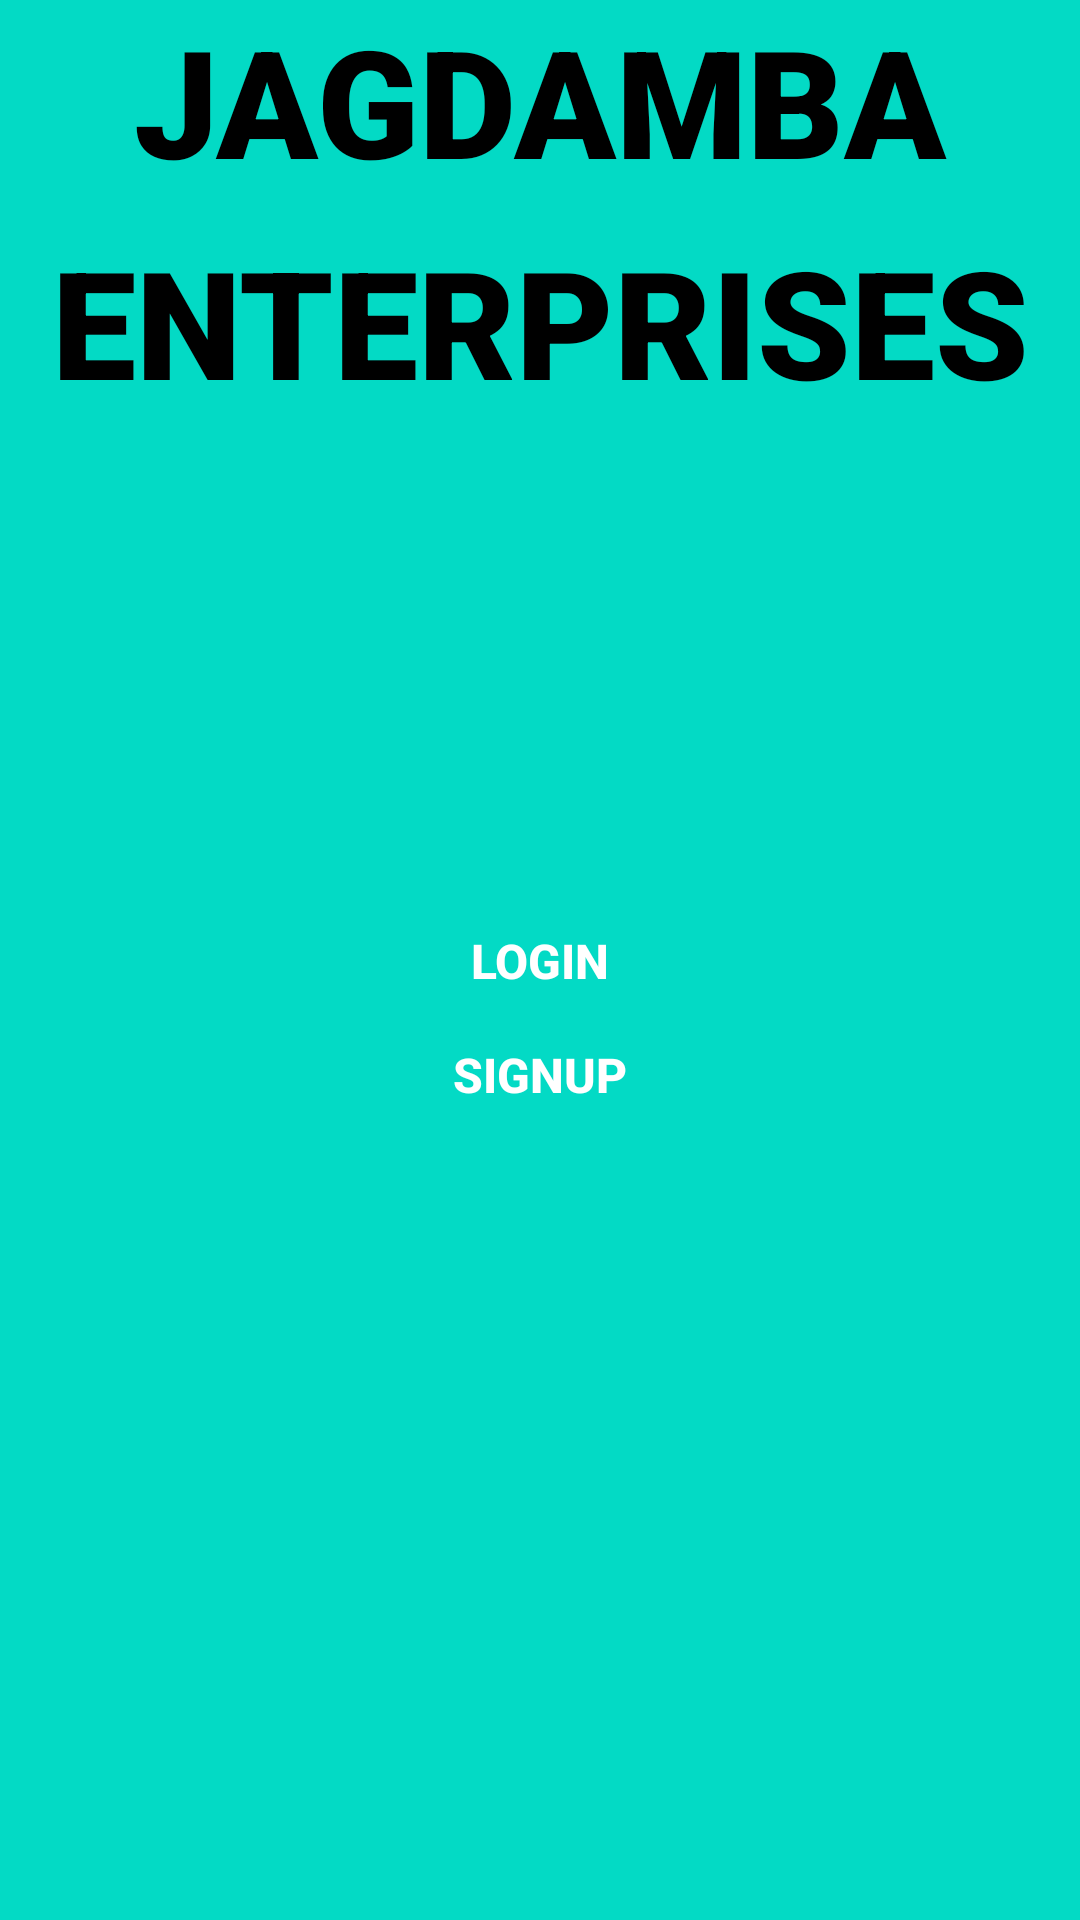

This screen was rendered from an Android layout file. Write that file and the resources it references.
<!-- AndroidManifest.xml: activity theme Theme.AppCompat.NoActionBar -->
<!-- res/layout/activity_login.xml -->
<?xml version="1.0" encoding="utf-8"?>
<androidx.constraintlayout.widget.ConstraintLayout
    xmlns:android="http://schemas.android.com/apk/res/android"
    xmlns:app="http://schemas.android.com/apk/res-auto"
    xmlns:tools="http://schemas.android.com/tools"
    android:layout_width="match_parent"
    android:layout_height="match_parent"
    tools:context=".LoginActivity">


    <TextView
        android:id="@+id/text"
        android:layout_width="match_parent"
        android:layout_height="match_parent"
        android:background="@color/teal_200"
        android:fontFamily="sans-serif-black"
        android:lineSpacingExtra="15dp"
        android:text="JAGDAMBA ENTERPRISES"
        android:textAlignment="center"
        android:textColor="@color/black"
        android:textSize="50dp"
        app:layout_constraintBottom_toBottomOf="parent"
        app:layout_constraintEnd_toEndOf="parent"
        app:layout_constraintHeight_percent="0.2"
        app:layout_constraintStart_toStartOf="parent"
        app:layout_constraintTop_toTopOf="parent" />

    <androidx.constraintlayout.widget.ConstraintLayout
        android:id="@+id/constraint"
        android:layout_width="match_parent"
        android:layout_height="0dp"
        android:background="@drawable/vie_bg"
        app:layout_constraintBottom_toBottomOf="parent"
        app:layout_constraintEnd_toEndOf="parent"
        app:layout_constraintHeight_percent="0.8"
        app:layout_constraintStart_toStartOf="parent"
        app:layout_constraintTop_toTopOf="parent"
        app:layout_constraintVertical_bias="1">


        <Button
            android:id="@+id/login"
            android:layout_width="0dp"
            android:layout_height="wrap_content"
            android:layout_marginLeft="100dp"
            android:layout_marginRight="100dp"
            android:background="@drawable/button_bg"
            android:textColor="@color/white"

            android:text="login"
            android:onClick="openLoginPage"
            android:textSize="16sp"
            android:textStyle="bold"
            app:layout_constraintBottom_toBottomOf="parent"
            app:layout_constraintEnd_toEndOf="parent"
            app:layout_constraintStart_toStartOf="parent"
            app:layout_constraintTop_toTopOf="parent"
            app:layout_constraintVertical_bias="0.363" />

        <Button
            android:id="@+id/signup"
            android:layout_width="0dp"
            android:layout_height="wrap_content"
            android:layout_marginLeft="100dp"
            android:layout_marginRight="100dp"
            android:layout_marginBottom="268dp"
            android:background="@drawable/button_bg"
            android:textColor="@color/white"

            android:text="signup"
            android:onClick="openSignupPage"
            android:textSize="16sp"
            android:textStyle="bold"
            app:layout_constraintBottom_toBottomOf="parent"
            app:layout_constraintEnd_toEndOf="parent"
            app:layout_constraintStart_toStartOf="parent"
            app:layout_constraintTop_toBottomOf="@+id/login"
            app:layout_constraintVertical_bias="0.5" />


    </androidx.constraintlayout.widget.ConstraintLayout>





</androidx.constraintlayout.widget.ConstraintLayout>
<!-- resources referenced by this layout -->
<resources>
  <color name="black">#FF000000</color>
  <color name="teal_200">#FF03DAC5</color>
  <color name="white">#FFFFFFFF</color>
</resources>
